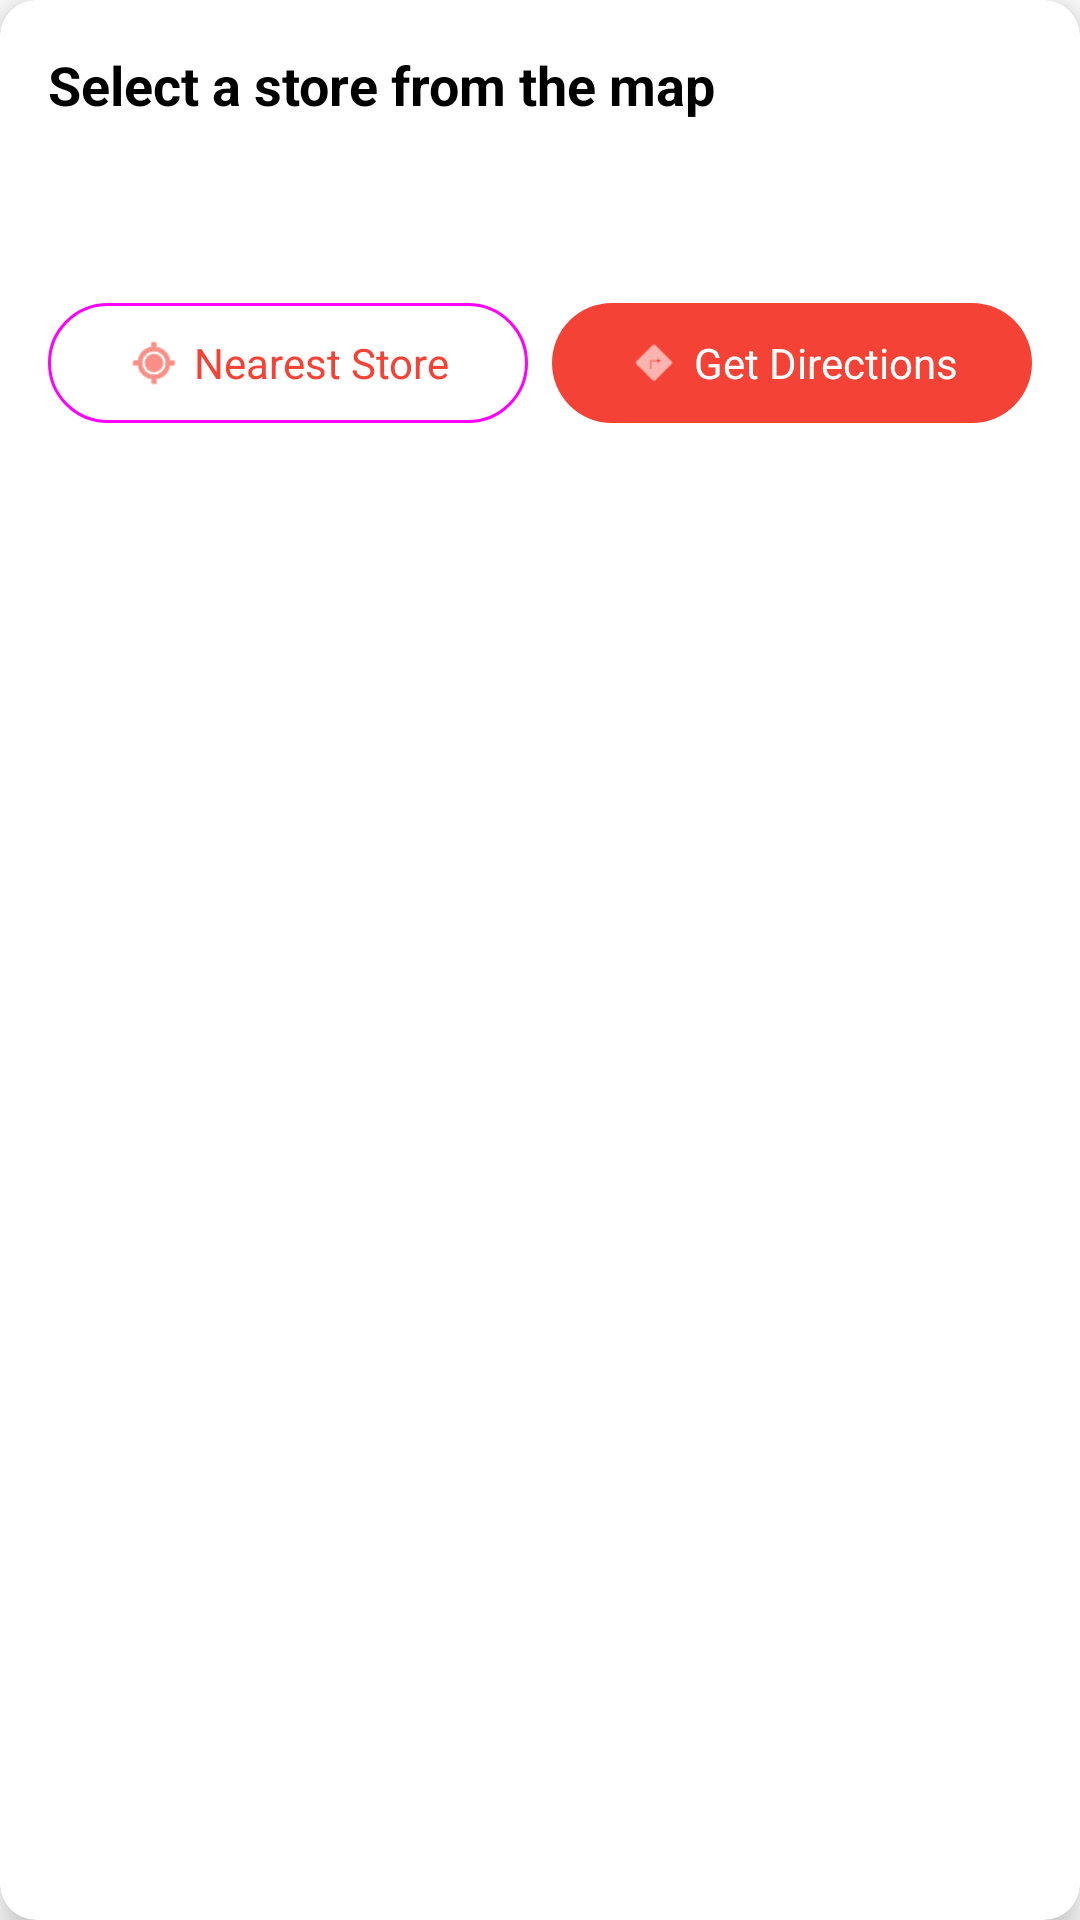

Reconstruct the res/layout file that produces this screen, plus the resources it refers to.
<!-- AndroidManifest.xml: application theme Theme.Shopversecustomerapp -->
<!-- res/layout/layout_store_action_panel.xml -->
<?xml version="1.0" encoding="utf-8"?>
<com.google.android.material.card.MaterialCardView xmlns:android="http://schemas.android.com/apk/res/android"
    xmlns:app="http://schemas.android.com/apk/res-auto"
    android:layout_width="match_parent"
    android:layout_height="wrap_content"
    android:maxHeight="300dp"
    android:layout_margin="8dp"
    app:cardCornerRadius="12dp"
    app:cardElevation="6dp">

    <androidx.core.widget.NestedScrollView
        android:layout_width="match_parent"
        android:layout_height="wrap_content"
        android:fillViewport="true">

        <LinearLayout
            android:layout_width="match_parent"
            android:layout_height="wrap_content"
            android:orientation="vertical"
            android:padding="16dp">

        
        <TextView
            android:id="@+id/txt_store_title"
            android:layout_width="match_parent"
            android:layout_height="wrap_content"
            android:ellipsize="end"
            android:maxLines="2"
            android:text="@string/no_store_selected"
            android:textColor="@android:color/black"
            android:textSize="18sp"
            android:textStyle="bold" />

        
        <TextView
            android:id="@+id/txt_store_address"
            android:layout_width="match_parent"
            android:layout_height="wrap_content"
            android:layout_marginTop="4dp"
            android:ellipsize="end"
            android:maxLines="2"
            android:text=""
            android:textColor="@android:color/darker_gray"
            android:textSize="14sp" />

        
        <TextView
            android:id="@+id/txt_store_hours"
            android:layout_width="match_parent"
            android:layout_height="wrap_content"
            android:layout_marginTop="4dp"
            android:text=""
            android:textColor="@android:color/holo_green_dark"
            android:textSize="13sp" />

        
        <LinearLayout
            android:layout_width="match_parent"
            android:layout_height="wrap_content"
            android:layout_marginTop="12dp"
            android:orientation="horizontal">

            
            <com.google.android.material.button.MaterialButton
                android:id="@+id/btn_nearest_store"
                style="@style/Widget.Material3.Button.OutlinedButton"
                android:layout_width="0dp"
                android:layout_height="wrap_content"
                android:layout_marginEnd="8dp"
                android:layout_weight="1"
                android:text="@string/btn_nearest_store"
                android:textSize="14sp"
                app:icon="@android:drawable/ic_menu_mylocation"
                app:iconGravity="textStart"
                app:iconPadding="4dp"
                app:iconSize="18dp" />

            
            <com.google.android.material.button.MaterialButton
                android:id="@+id/btn_get_directions"
                style="@style/Widget.Material3.Button"
                android:layout_width="0dp"
                android:layout_height="wrap_content"
                android:layout_weight="1"
                android:text="@string/btn_get_directions"
                android:textSize="14sp"
                app:icon="@android:drawable/ic_menu_directions"
                app:iconGravity="textStart"
                app:iconPadding="4dp"
                app:iconSize="18dp" />
        </LinearLayout>

        </LinearLayout>

    </androidx.core.widget.NestedScrollView>

</com.google.android.material.card.MaterialCardView>
<!-- resources referenced by this layout -->
<resources>
  <string name="btn_get_directions">Get Directions</string>
  <string name="btn_nearest_store">Nearest Store</string>
  <string name="no_store_selected">Select a store from the map</string>
  <style name="Theme.Shopversecustomerapp" parent="Theme.MaterialComponents.DayNight.NoActionBar">
          <item name="colorPrimary">@color/red_500</item>
          <item name="colorPrimaryVariant">@color/red_700</item>
          <item name="colorOnPrimary">@color/white</item>
  
          
          <item name="colorSecondary">@color/red_200</item>
          <item name="colorSecondaryVariant">@color/red_900</item>
          <item name="colorOnSecondary">@color/white</item>
  
          
          <item name="android:statusBarColor">@android:color/transparent</item>
          <item name="android:navigationBarColor">@android:color/transparent</item>
  
          
          <item name="android:windowLayoutInDisplayCutoutMode">shortEdges</item>
  
          
          <item name="android:windowTranslucentStatus">false</item>
          <item name="android:windowTranslucentNavigation">false</item>
      </style>
  <color name="red_500">#F44336</color>
  <color name="red_700">#D32F2F</color>
  <color name="white">#FFFFFFFF</color>
  <color name="red_200">#EF9A9A</color>
  <color name="red_900">#B71C1C</color>
</resources>
